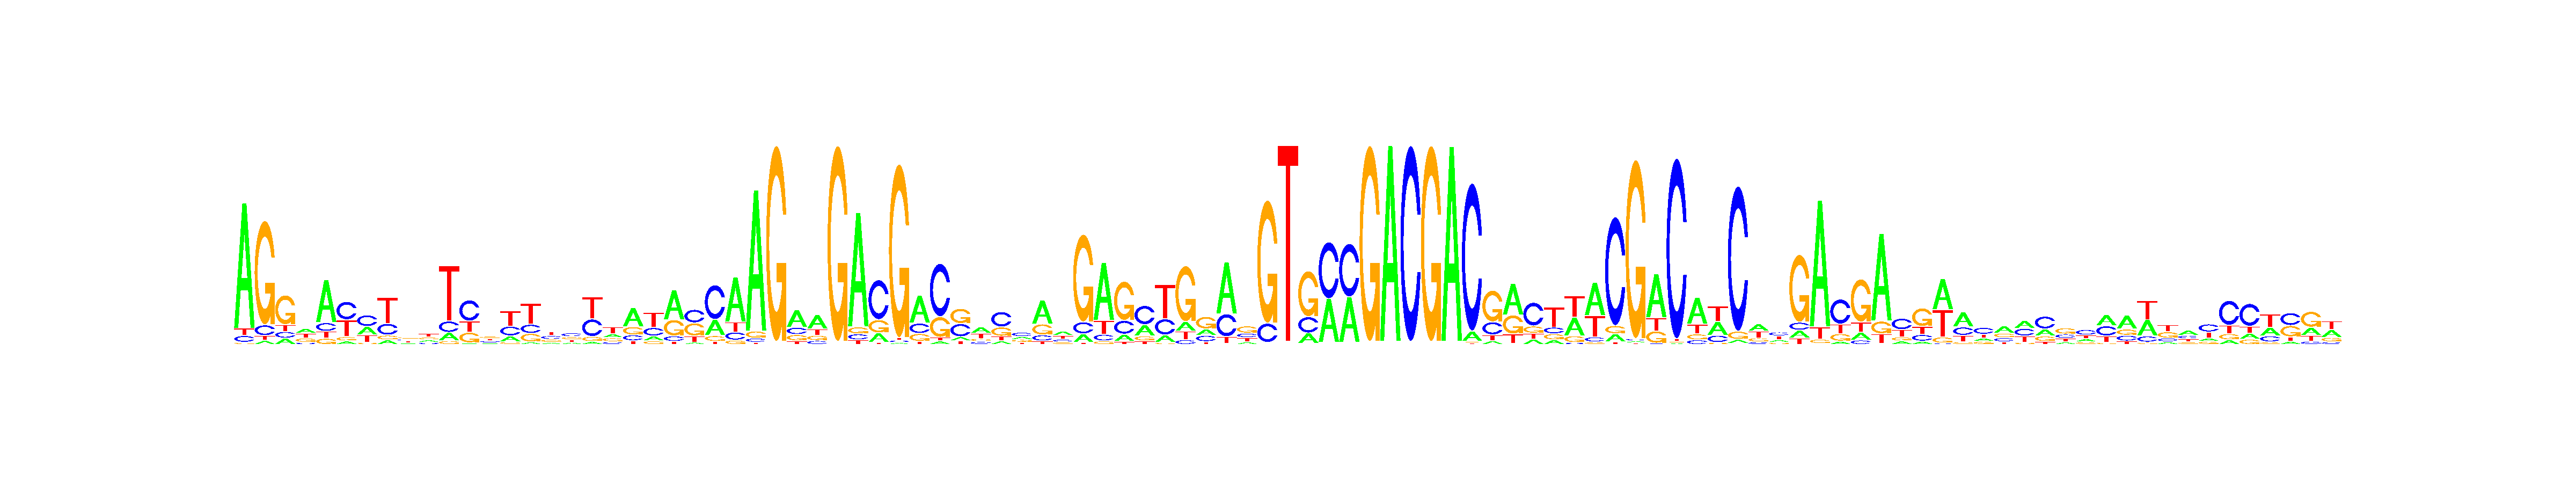

Source data for this figure (header and first rows):
, V1, V2, V3, V4, V5, V6, V7, V8, V9, V10, V11, V12, V13, V14, V15, V16, V17, V18, V19, V20, V21, V22, V23
A, 0.9039, 0.02506, 0.1165, 0.3287, 0.6906, 0.06244, 0.2943, 0.08248, 0.1641, 0.2152, 0.0954, 0.01532, 0.1638, 0.1617, 0.04235, 0.1212, 0.1539, 0.04418, 0.227, 0.5473, 0.134, 0.5677, 0.04292
C, 0.04125, 0.08144, 0.1238, 0.09043, 0.1268, 0.4427, 0.4112, 0.2487, 0.2864, 0.1646, 0.1389, 0.4983, 0.2246, 0.293, 0.2185, 0.3101, 0.3777, 0.3789, 0.1276, 0.1464, 0.2627, 0.08806, 0.4015
G, 0.008631, 0.8619, 0.6315, 0.2752, 0.08471, 0.08522, 0.04157, 0.08741, 0.3038, 0.2383, 0.03769, 0.236, 0.3128, 0.06094, 0.2006, 0.231, 0.2622, 0.09257, 0.2096, 0.2223, 0.09322, 0.3036, 0.391
T, 0.04619, 0.03163, 0.1281, 0.3057, 0.09788, 0.4096, 0.2529, 0.5814, 0.2457, 0.3819, 0.728, 0.2504, 0.2987, 0.4843, 0.5386, 0.3377, 0.2062, 0.4843, 0.4359, 0.08389, 0.51, 0.04065, 0.1646
